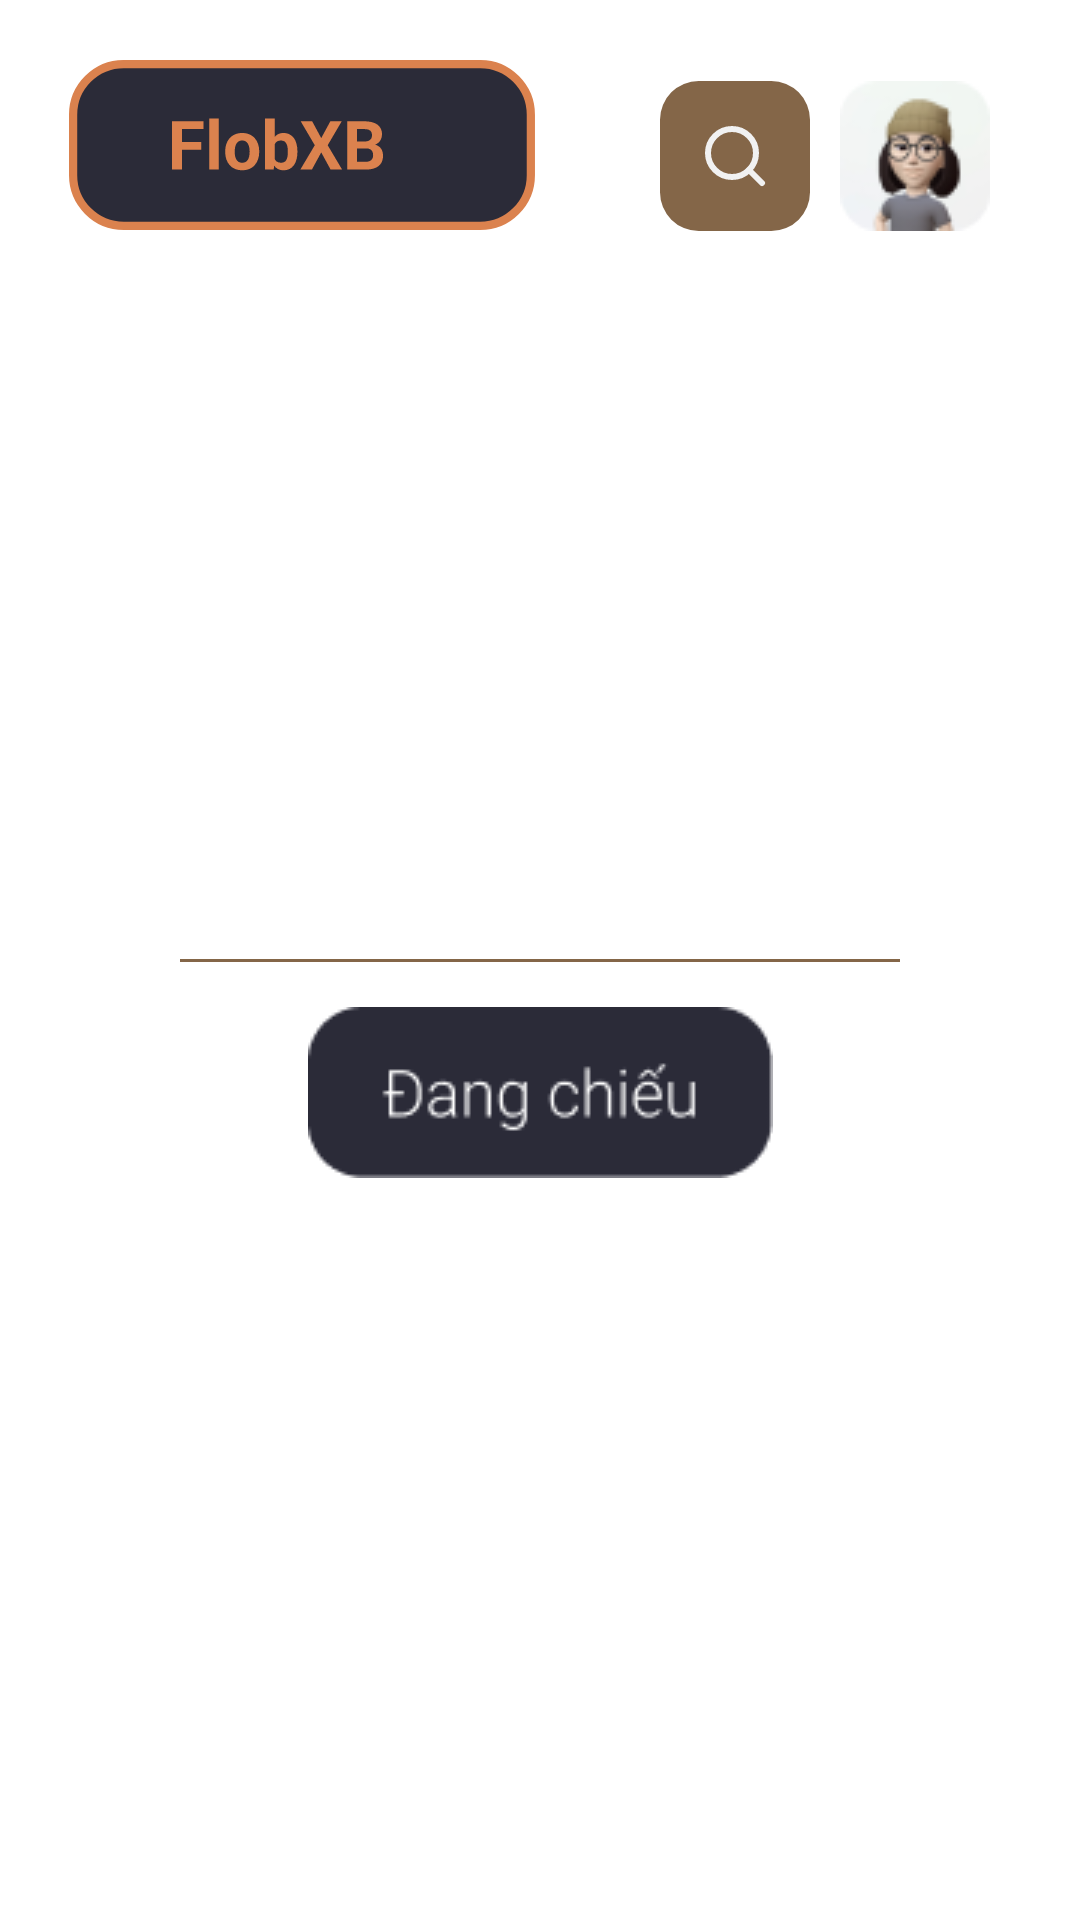

The Android layout XML behind this screen, and the referenced resources:
<!-- AndroidManifest.xml: application theme Theme.MyApplication -->
<!-- res/layout/fragment_billboard.xml -->
<?xml version="1.0" encoding="utf-8"?>
<layout xmlns:android="http://schemas.android.com/apk/res/android"
    xmlns:app="http://schemas.android.com/apk/res-auto"
    xmlns:tools="http://schemas.android.com/tools">

    <data>

        <variable
            name="viewModel"
            type="com.example.myapplication.ui.billboard.BillboardViewModel" />
    </data>

    <androidx.constraintlayout.widget.ConstraintLayout
        android:layout_width="match_parent"
        android:layout_height="match_parent"
        tools:context=".ui.billboard.BillBoardFragment">

        <androidx.appcompat.widget.AppCompatImageView
            android:id="@+id/servicesButton"
            android:layout_width="wrap_content"
            android:layout_height="wrap_content"
            android:layout_marginStart="23dp"
            android:layout_marginTop="20dp"
            app:layout_constraintStart_toStartOf="parent"
            app:layout_constraintTop_toTopOf="parent"
            app:srcCompat="@drawable/services_button" />

        <androidx.appcompat.widget.AppCompatImageView
            android:id="@+id/searchButton"
            android:layout_width="wrap_content"
            android:layout_height="wrap_content"
            android:layout_marginEnd="10dp"
            app:layout_constraintBottom_toBottomOf="@+id/servicesButton"
            app:layout_constraintEnd_toStartOf="@id/profileButton"
            app:srcCompat="@drawable/icon_search" />

        <androidx.appcompat.widget.AppCompatImageView
            android:id="@+id/profileButton"
            android:layout_width="50dp"
            android:layout_height="50dp"
            android:layout_marginEnd="30dp"
            app:layout_constraintBottom_toBottomOf="@+id/servicesButton"
            app:layout_constraintEnd_toEndOf="parent"
            app:srcCompat="@drawable/icon_avatar" />

        <EditText
            android:id="@+id/searchBar"
            android:layout_width="0dp"
            android:layout_height="40dp"
            android:layout_marginStart="23dp"
            android:layout_marginTop="@dimen/activity_vertical_margin"
            android:layout_marginEnd="30dp"
            android:background="@drawable/search_view_bg"
            android:hint="@string/key_search"
            android:importantForAutofill="no"
            android:inputType="textNoSuggestions"
            android:padding="3dp"
            android:visibility="gone"
            app:layout_constraintEnd_toEndOf="parent"
            app:layout_constraintStart_toStartOf="parent"
            app:layout_constraintTop_toBottomOf="@id/servicesButton" />

        <androidx.recyclerview.widget.RecyclerView
            android:id="@+id/coming_soon_list"
            android:layout_width="0dp"
            android:layout_height="0dp"
            android:layout_marginTop="15dp"
            android:layout_marginBottom="15dp"
            android:orientation="horizontal"
            android:paddingStart="30dp"
            app:layoutManager="androidx.recyclerview.widget.LinearLayoutManager"
            app:layout_constraintBottom_toTopOf="@+id/materialDivider"
            app:layout_constraintEnd_toEndOf="parent"
            app:layout_constraintHorizontal_bias="0.0"
            app:layout_constraintStart_toStartOf="parent"
            app:layout_constraintTop_toBottomOf="@id/searchBar"
            app:layout_constraintVertical_bias="0.0"
            app:listComingSoon="@{viewModel.comingSoonMovies}"
            tools:ignore="RtlSymmetry" />

        <com.google.android.material.divider.MaterialDivider
            android:id="@+id/materialDivider"
            android:layout_width="0dp"
            android:layout_height="1dp"
            android:layout_marginStart="60dp"
            android:layout_marginEnd="60dp"
            app:dividerColor="@color/brown"
            app:layout_constraintBottom_toBottomOf="parent"
            app:layout_constraintEnd_toEndOf="parent"
            app:layout_constraintStart_toStartOf="parent"
            app:layout_constraintTop_toTopOf="parent" />

        <androidx.appcompat.widget.AppCompatImageView
            android:id="@+id/showingIcon"
            android:layout_width="wrap_content"
            android:layout_height="wrap_content"
            android:layout_marginTop="15dp"
            app:layout_constraintEnd_toEndOf="parent"
            app:layout_constraintStart_toStartOf="parent"
            app:layout_constraintTop_toBottomOf="@id/materialDivider"
            app:srcCompat="@drawable/icon_showing" />

        <androidx.recyclerview.widget.RecyclerView
            android:id="@+id/showing_list"
            android:layout_width="0dp"
            android:layout_height="0dp"
            android:layout_margin="15dp"
            android:paddingBottom="30dp"
            app:layoutManager="androidx.recyclerview.widget.GridLayoutManager"
            app:layout_constraintBottom_toBottomOf="parent"
            app:layout_constraintEnd_toEndOf="parent"
            app:layout_constraintStart_toStartOf="parent"
            app:layout_constraintTop_toBottomOf="@id/showingIcon"
            app:listShowing="@{viewModel.showingMovies}"
            app:spanCount="2" />

        <ProgressBar
            android:id="@+id/statusLoadingWheel"
            android:layout_width="wrap_content"
            android:layout_height="wrap_content"
            android:indeterminate="true"
            android:visibility="gone"
            app:layout_constraintBottom_toBottomOf="parent"
            app:layout_constraintLeft_toLeftOf="parent"
            app:layout_constraintRight_toRightOf="parent"
            app:layout_constraintTop_toTopOf="parent"
            app:loading="@{viewModel.status}"
            tools:visibility="visible" />

    </androidx.constraintlayout.widget.ConstraintLayout>
</layout>
<!-- resources referenced by this layout -->
<resources>
  <color name="brown">#846648</color>
  <dimen name="activity_vertical_margin">16dp</dimen>
  <!-- drawable icon_avatar: png bitmap (drawable, 4206 bytes) -->
  <!-- drawable icon_search (drawable) -->
  <vector xmlns:android="http://schemas.android.com/apk/res/android"
      android:width="50dp"
      android:height="50dp"
      android:viewportWidth="50"
      android:viewportHeight="50">
    <path
        android:pathData="M12.903,0L37.097,0A12.903,12.903 0,0 1,50 12.903L50,37.097A12.903,12.903 0,0 1,37.097 50L12.903,50A12.903,12.903 0,0 1,0 37.097L0,12.903A12.903,12.903 0,0 1,12.903 0z"
        android:fillColor="#846648"/>
    <path
        android:pathData="M24,32C28.418,32 32,28.418 32,24C32,19.582 28.418,16 24,16C19.582,16 16,19.582 16,24C16,28.418 19.582,32 24,32Z"
        android:strokeLineJoin="round"
        android:strokeWidth="2"
        android:fillColor="#00000000"
        android:strokeColor="#F1F1F1"
        android:strokeLineCap="round"/>
    <path
        android:pathData="M34,34L29.65,29.65"
        android:strokeLineJoin="round"
        android:strokeWidth="2"
        android:fillColor="#00000000"
        android:strokeColor="#F1F1F1"
        android:strokeLineCap="round"/>
  </vector>
  <!-- drawable icon_showing: png bitmap (drawable, 2417 bytes) -->
  <!-- drawable search_view_bg (drawable) -->
  <?xml version="1.0" encoding="utf-8"?>
  <shape xmlns:android="http://schemas.android.com/apk/res/android">
      <solid android:color="@color/white" />
      <corners android:radius="@dimen/radius_6" />
  </shape>
  <!-- drawable services_button: vector/xml drawable (drawable, 4327 chars, omitted) -->
  <string name="key_search">Key Search</string>
  <style name="Theme.MyApplication" parent="Theme.MaterialComponents.DayNight.NoActionBar">
          
          <item name="colorPrimary">@color/purple_500</item>
          <item name="colorPrimaryVariant">@color/black</item>
          <item name="colorOnPrimary">@color/white</item>
          
          <item name="colorSecondary">@color/teal_200</item>
          <item name="colorSecondaryVariant">@color/teal_700</item>
          <item name="colorOnSecondary">@color/black</item>
          
          <item name="android:statusBarColor">?attr/colorPrimaryVariant</item>
          
      </style>
  <color name="white">#FFFFFFFF</color>
  <dimen name="radius_6">6dp</dimen>
  <color name="purple_500">#FF6200EE</color>
  <color name="black">#FF000000</color>
  <color name="teal_200">#FF03DAC5</color>
  <color name="teal_700">#FF018786</color>
</resources>
